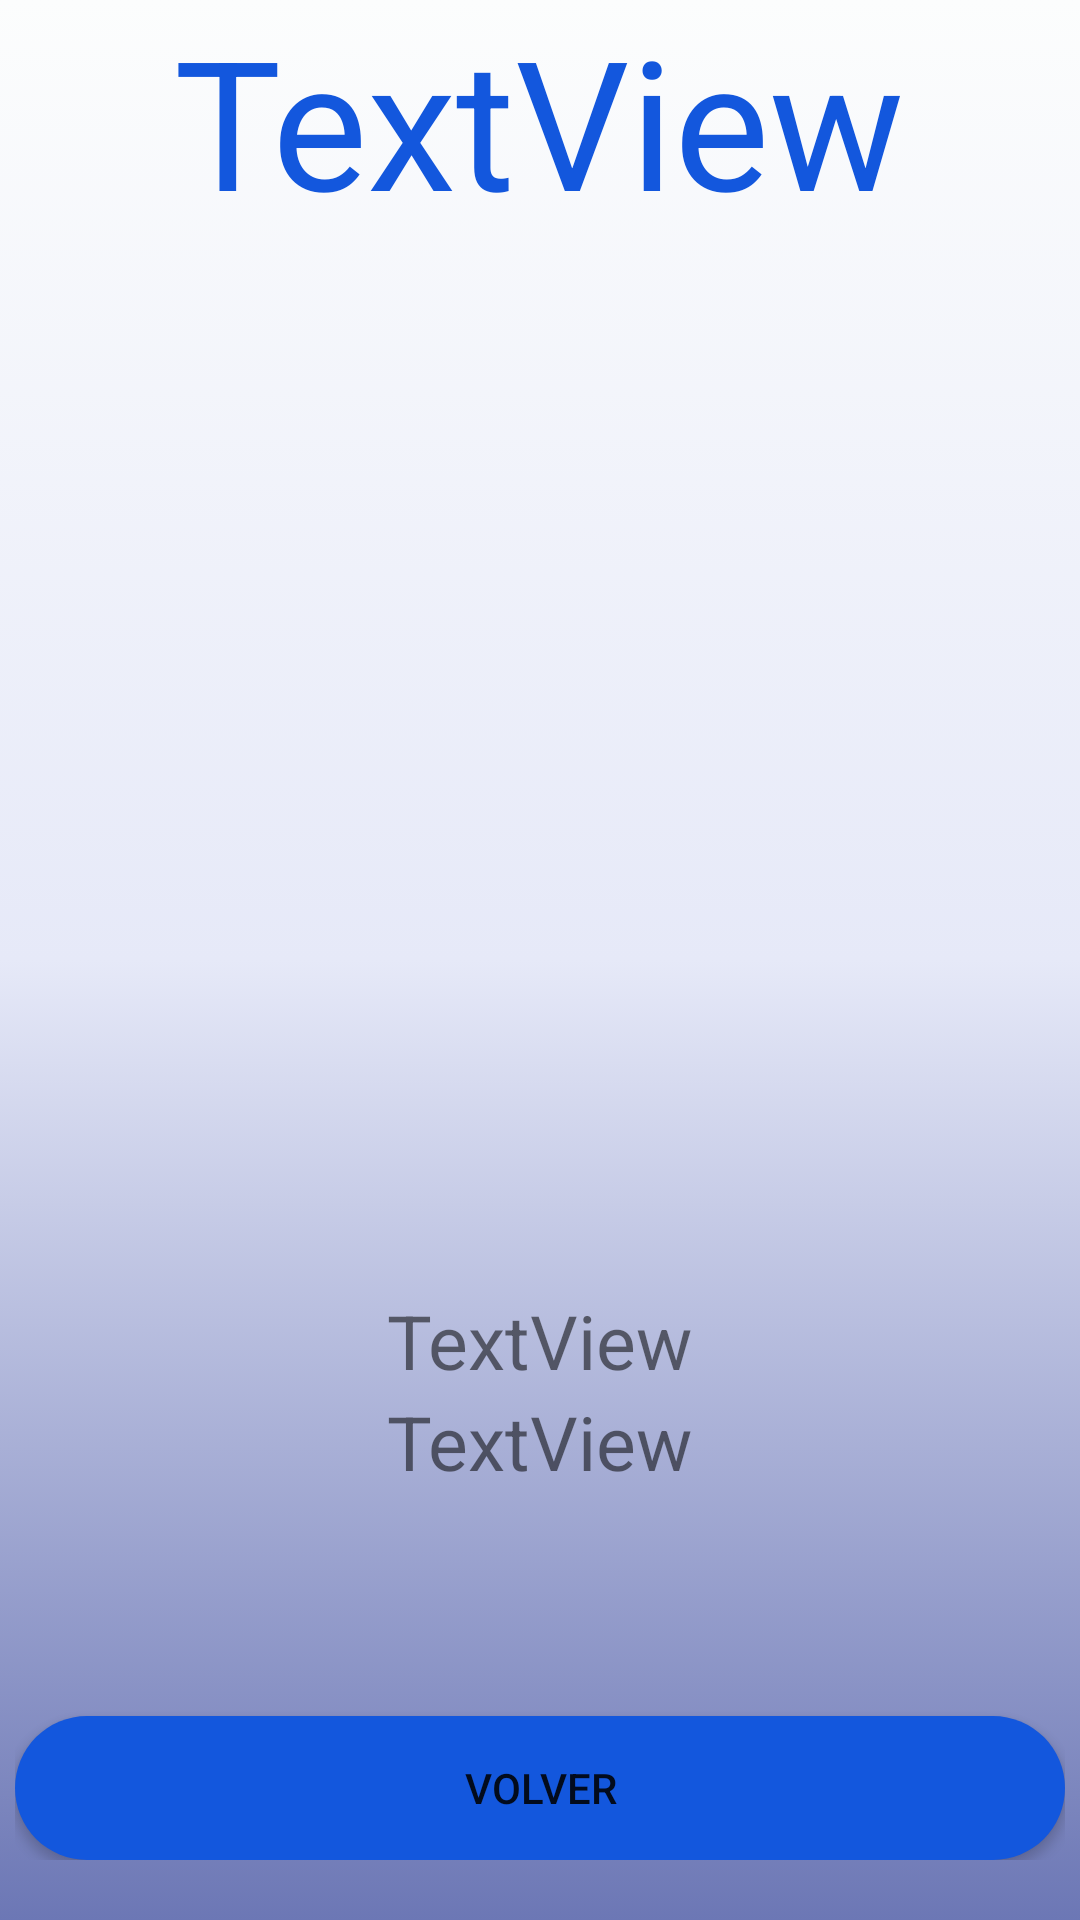

Here is an Android app screen rendered from its layout file. Give the layout XML and the strings, colors and styles it references.
<!-- AndroidManifest.xml: application theme Theme.Sprint2V1 -->
<!-- res/layout/activity_info.xml -->
<?xml version="1.0" encoding="utf-8"?>
<LinearLayout xmlns:android="http://schemas.android.com/apk/res/android"
    xmlns:app="http://schemas.android.com/apk/res-auto"
    xmlns:tools="http://schemas.android.com/tools"
    android:layout_width="match_parent"
    android:layout_height="match_parent"
    android:orientation="vertical"
    android:gravity="center"
    android:background="@drawable/background_info"
    tools:context=".Info">

    <TextView
        android:id="@+id/textNameInfo"
        android:layout_width="wrap_content"
        android:layout_height="wrap_content"
        android:textSize="60dp"
        android:gravity="center"
        android:textColor="#1357DD"
        android:text="TextView" />

    <LinearLayout
        android:layout_width="wrap_content"
        android:layout_height="match_parent"
        android:gravity="center"
        android:orientation="vertical">

        <ImageView
            android:id="@+id/imgInfo"
            android:layout_width="350dp"
            android:layout_height="350dp"
            tools:srcCompat="@tools:sample/avatars" />

        <TextView
            android:id="@+id/textDescriptionInfo"
            android:layout_width="wrap_content"
            android:layout_height="wrap_content"
            android:textSize="25dp"
            android:text="TextView" />

        <TextView
            android:id="@+id/textPriceInfo"
            android:layout_width="wrap_content"
            android:layout_height="wrap_content"
            android:textSize="25dp"
            android:text="TextView" />

        <LinearLayout
            android:layout_width="match_parent"
            android:layout_height="match_parent"
            android:gravity="bottom"
            android:layout_marginBottom="20dp"
            android:orientation="vertical">

            <Button
                android:id="@+id/btnInfo"
                android:layout_width="match_parent"
                android:layout_height="wrap_content"
                android:background="@drawable/background_botton"
                android:text="Volver" />
        </LinearLayout>
    </LinearLayout>
</LinearLayout>
<!-- resources referenced by this layout -->
<resources>
  <!-- drawable background_botton (drawable) -->
  <?xml version="1.0" encoding="utf-8"?>
  <selector xmlns:android="http://schemas.android.com/apk/res/android">
      <item>
          <shape android:shape="rectangle" >
              <corners android:radius="50dp"/>
              <solid android:color="#1357DD"/>
          </shape>
      </item>
  
  </selector>
  <!-- drawable background_info (drawable) -->
  <?xml version="1.0" encoding="utf-8"?>
  <selector xmlns:android="http://schemas.android.com/apk/res/android">
      <item>
          <shape android:shape="rectangle">
              <gradient android:startColor="#FCFDFD" android:centerColor="#E6E9F8"  android:endColor="#6C77B5" android:angle="40"/>
          </shape>
      </item>
  
  </selector>
  <style name="Theme.Sprint2V1" parent="Theme.MaterialComponents.DayNight.NoActionBar">
          
          <item name="colorPrimary">#1357DD</item>
          <item name="colorPrimaryVariant">@color/purple_700</item>
          <item name="colorOnPrimary">@color/white</item>
          
          <item name="colorSecondary">@color/teal_200</item>
          <item name="colorSecondaryVariant">@color/teal_700</item>
          <item name="colorOnSecondary">@color/black</item>
          
          <item name="android:statusBarColor">?attr/colorPrimaryVariant</item>
          
      </style>
  <!-- not gathered from this repository: default colours our renderer supplied (Android Studio template values) -->
  <color name="purple_700">#FF3700B3</color>
  <color name="teal_200">#FF03DAC5</color>
  <color name="teal_700">#FF018786</color>
  <color name="black">#FF000000</color>
  <color name="white">#FFFFFFFF</color>
</resources>
